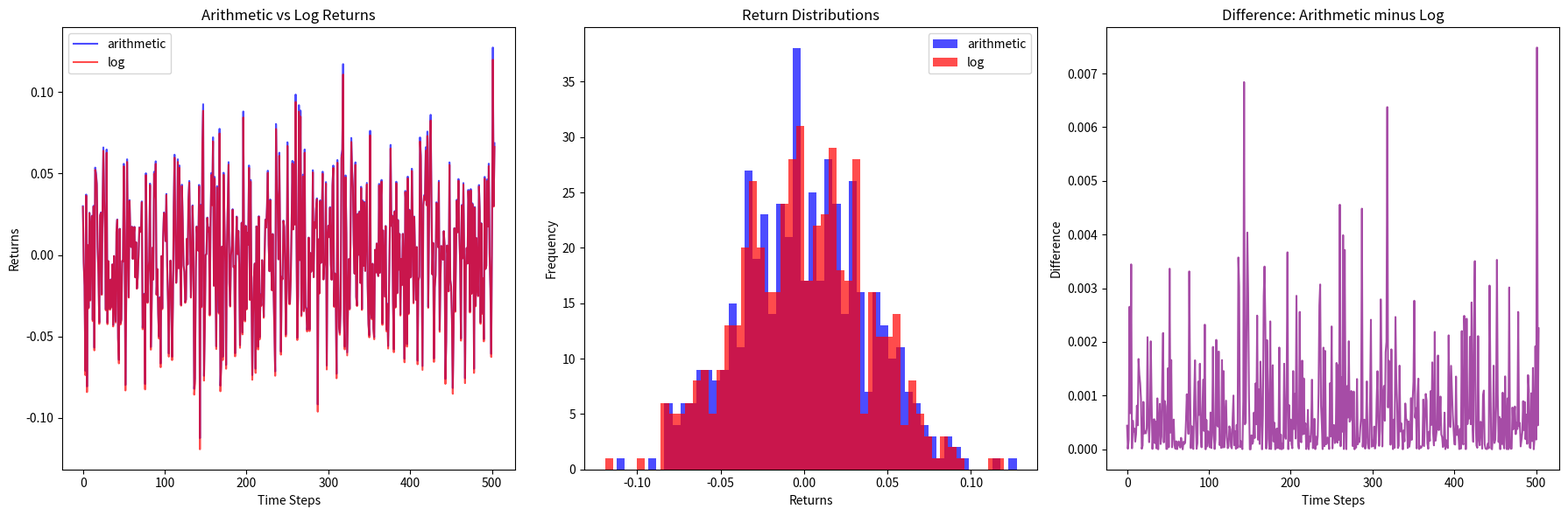
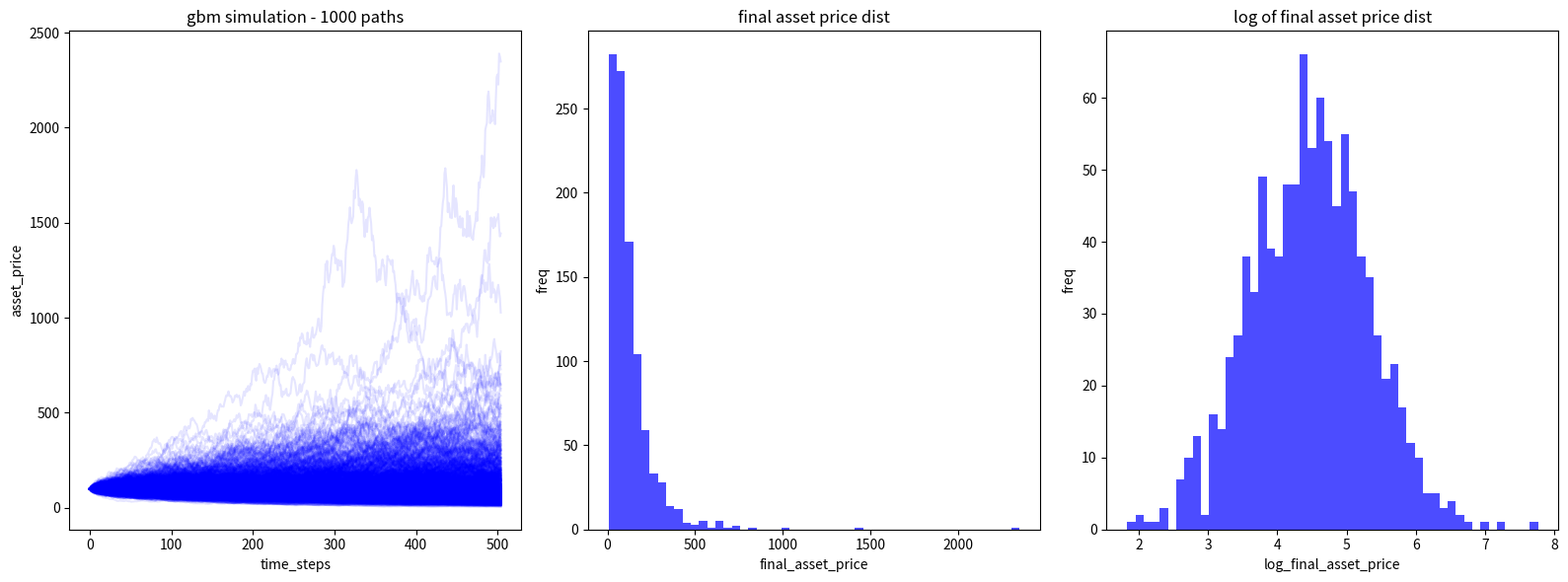

Here is the Python script that generated these plots, in order:
# Define libraries
import numpy as np
import matplotlib.pyplot as plt

# Set initial parameters
s_0 = 100 
mu = 0.10
sigma = 0.60
T = 2 # time period
N = 252 * T # number of steps
dt = T / N # time step/delta t
num_paths = 1000 # number of simulations 

# Generating all random draws
Z = np.random.standard_normal((num_paths, N))


#  Building price paths
prices = np.zeros ((num_paths, N+1))
prices[:, 0] = s_0         
for t in range(1, N+1):
            prices[:, t] = prices[:, t-1] * np.exp((mu - 0.5 * sigma ** 2) * dt + sigma * np.sqrt(dt) * Z[:, t-1])
        
# Getting final asset price for the 1000 paths
final_prices = prices[:, -1]
log_final_prices = np.log(final_prices)

# Computing arithmetic returns of a singular path
arithmetic_returns = (prices[0, 1:] - prices[0, :-1]) / prices[0, :-1]

# Computing log returns of a singular path
log_returns = np.log(prices[0, 1:] / prices[0, :-1])

# Plotting arithmetic returns & log returns, difference between arithmetic and log returns, 
fig, axes = plt.subplots(1, 3, figsize=(18, 6))

# Plot 1 — Both returns overlaid
axes[0].plot(arithmetic_returns, color='blue', alpha=0.7, label='arithmetic')
axes[0].plot(log_returns, color='red', alpha=0.7, label='log')
axes[0].set_title('Arithmetic vs Log Returns')
axes[0].set_xlabel('Time Steps')
axes[0].set_ylabel('Returns')
axes[0].legend()

# Plot 2 — Distributions
axes[1].hist(arithmetic_returns, bins=50, color='blue', alpha=0.7, label='arithmetic')
axes[1].hist(log_returns, bins=50, color='red', alpha=0.7, label='log')
axes[1].set_title('Return Distributions')
axes[1].set_xlabel('Returns')
axes[1].set_ylabel('Frequency')
axes[1].legend()

# Plot 3 — Difference
axes[2].plot(arithmetic_returns - log_returns, color='purple', alpha=0.7)
axes[2].set_title('Difference: Arithmetic minus Log')
axes[2].set_xlabel('Time Steps')
axes[2].set_ylabel('Difference')

plt.tight_layout()
plt.show()

# Plotting paths & final prices
fig, ax = plt.subplots(1, 3, figsize=(16, 6))
ax[0].plot(prices.T, color='blue', alpha=0.1)
ax[0].set_title('gbm simulation - 1000 paths')
ax[0].set_xlabel('time_steps')
ax[0].set_ylabel('asset_price')

ax[1].hist(final_prices, bins=50, color='blue', alpha=0.7)
ax[1].set_title('final asset price dist')
ax[1].set_xlabel('final_asset_price')
ax[1].set_ylabel('freq')

ax[2].hist(log_final_prices, bins=50, color='blue', alpha=0.7)
ax[2].set_title('log of final asset price dist')
ax[2].set_xlabel('log_final_asset_price')
ax[2].set_ylabel('freq')

plt.tight_layout()
plt.show()
